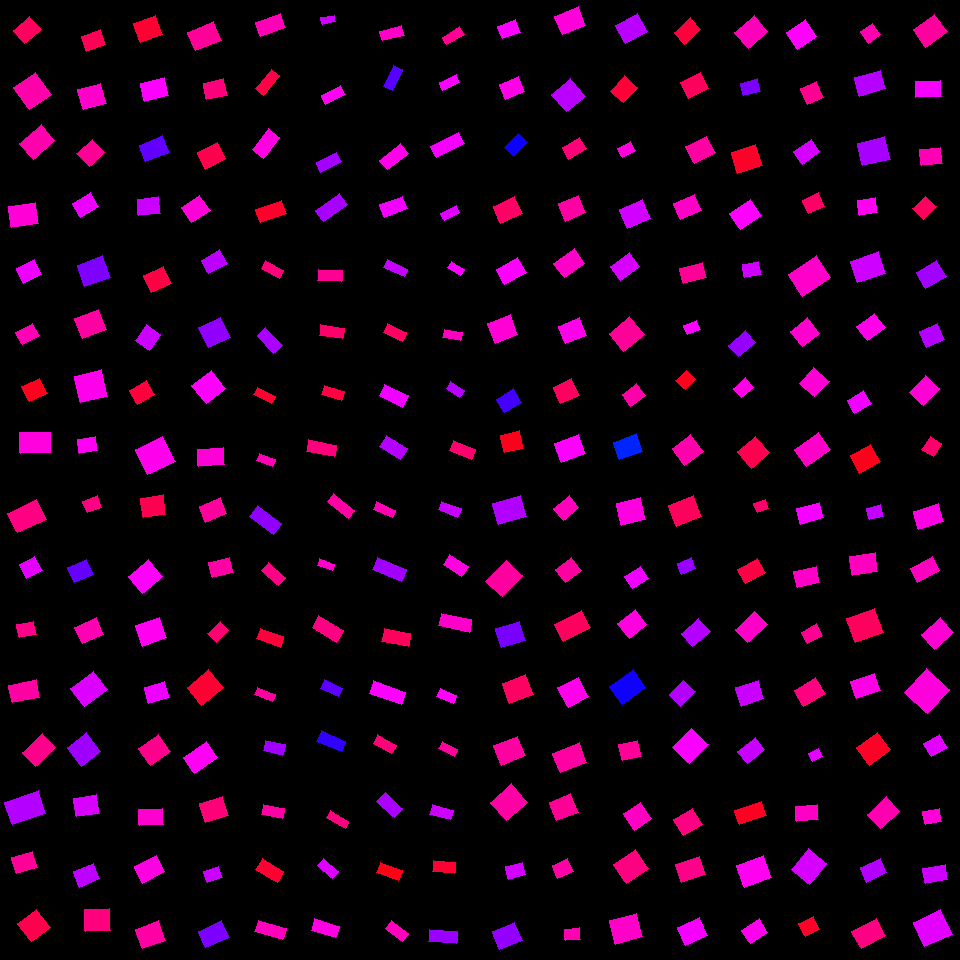

Source data for this figure (header and first rows):
, angleRotated, color, length, logWidthLengthRatio, x, y, centerX, centerY, width, lengthRotatedProjectX, widthRotatedProjectX, lengthRotatedProjectY, widthRotatedProjectY, vertexRightBottom, vertexRightTop, vertexLeftBottom, vertexLeftTop
0, 2.431, 0.938, 21.53, -0.1662, 27.15, 29.94, 30, 30, 18.23, -16.32, 11.9, 14.05, -13.82, (24, 43), (13, 30), (41, 29), (29, 16)
1, 2.525, 0.8878, 27.1, -0.002236, 32.24, 91.01, 30, 90, 27.04, -22.1, 15.64, 15.68, -22.05, (29, 109), (13, 87), (51, 94), (35, 72)
2, 2.434, 0.8872, 28.28, -0.3138, 37.25, 142, 30, 150, 20.66, -21.49, 13.43, 18.38, -15.7, (33, 159), (19, 143), (54, 140), (41, 124)
3, 2.992, 0.8596, 27.19, -0.2286, 23.76, 214.8, 30, 210, 21.64, -26.89, 3.232, 4.062, -21.39, (11, 227), (8, 206), (38, 223), (35, 202)
4, 2.693, 0.8225, 20.06, -0.2022, 28.84, 271.5, 30, 270, 16.39, -18.08, 7.11, 8.703, -14.77, (23, 283), (16, 268), (41, 274), (34, 259)
5, 2.635, 0.8813, 19.56, -0.3333, 27.41, 334.1, 30, 330, 14.02, -17.1, 6.806, 9.499, -12.25, (22, 344), (15, 332), (39, 335), (32, 323)
6, 2.691, 0.9807, 20.14, -0.1776, 34.53, 390, 30, 390, 16.86, -18.13, 7.34, 8.766, -15.18, (29, 401), (21, 386), (47, 393), (39, 378)
7, 3.127, 0.8541, 30.44, -0.3834, 35.33, 442.8, 30, 450, 20.74, -30.43, 0.2981, 0.4374, -20.74, (20, 453), (19, 432), (50, 452), (50, 432)
8, 2.693, 0.9141, 31.65, -0.3601, 26.96, 516.1, 30, 510, 22.08, -28.53, 9.572, 13.72, -19.9, (17, 532), (7, 513), (46, 519), (36, 499)
9, 2.652, 0.8152, 17.92, -0.1117, 30.74, 567.4, 30, 570, 16.03, -15.82, 7.531, 8.421, -14.15, (26, 578), (19, 564), (42, 570), (34, 556)
10, 2.958, 0.9109, 17.5, -0.286, 26.51, 629.8, 30, 630, 13.15, -17.21, 2.406, 3.203, -12.93, (19, 637), (16, 624), (36, 634), (33, 621)
11, 2.94, 0.8936, 27.77, -0.435, 24.39, 691.3, 30, 690, 17.98, -27.21, 3.592, 5.549, -17.61, (12, 702), (8, 685), (39, 697), (36, 679)
12, 2.405, 0.9095, 27.42, -0.3671, 39.11, 750.1, 30, 750, 19, -20.32, 12.76, 18.42, -14.07, (35, 766), (22, 752), (55, 747), (42, 733)
13, 2.804, 0.7838, 35.51, -0.4108, 25.16, 807.9, 30, 810, 23.55, -33.51, 7.801, 11.76, -22.22, (12, 824), (4, 802), (45, 813), (38, 790)
14, 2.88, 0.9005, 21.87, -0.2663, 24.48, 862.4, 30, 870, 16.76, -21.13, 4.329, 5.65, -16.19, (16, 873), (11, 857), (37, 867), (32, 851)
15, 2.496, 0.948, 23.76, -0.05321, 34.1, 925.6, 30, 930, 22.53, -18.97, 13.56, 14.3, -17.99, (31, 941), (17, 923), (50, 927), (36, 909)
16, 2.799, 0.9426, 20.54, -0.2787, 93.56, 40.48, 90, 30, 15.54, -19.34, 5.219, 6.897, -14.64, (86, 51), (81, 36), (105, 44), (100, 29)
17, 2.877, 0.8677, 23.78, -0.1199, 91.79, 96.31, 90, 90, 21.09, -22.95, 5.519, 6.222, -20.36, (83, 109), (77, 89), (106, 103), (100, 83)
18, 2.406, 0.903, 20.33, -0.1152, 90.6, 153.1, 90, 150, 18.12, -15.07, 12.16, 13.65, -13.43, (89, 166), (76, 153), (104, 152), (92, 139)
19, 2.605, 0.8213, 20.81, -0.2733, 85.29, 204.9, 90, 210, 15.84, -17.88, 8.099, 10.64, -13.61, (80, 217), (72, 203), (98, 206), (90, 192)
20, 2.801, 0.7493, 27.02, -0.1536, 93.62, 271.4, 90, 270, 23.17, -25.46, 7.743, 9.029, -21.84, (84, 286), (77, 265), (110, 277), (102, 255)
21, 2.785, 0.8945, 25.4, -0.1588, 90.65, 324.1, 90, 330, 21.67, -23.81, 7.559, 8.86, -20.31, (82, 338), (74, 318), (106, 329), (98, 309)
22, 2.913, 0.8457, 27.4, -0.007761, 90.96, 386.1, 90, 390, 27.18, -26.68, 6.172, 6.22, -26.47, (80, 402), (74, 376), (107, 396), (101, 369)
23, 3.005, 0.8401, 18.88, -0.303, 87.5, 445, 90, 450, 13.94, -18.7, 1.904, 2.578, -13.81, (79, 453), (77, 439), (97, 450), (95, 436)
24, 2.792, 0.9151, 15.36, -0.2233, 92.23, 504.4, 90, 510, 12.29, -14.43, 4.205, 5.257, -11.55, (87, 512), (82, 501), (101, 507), (97, 495)
25, 2.743, 0.7327, 20.83, -0.2011, 80.67, 571.1, 90, 570, 17.04, -19.2, 6.614, 8.088, -15.7, (74, 582), (67, 567), (93, 574), (86, 559)
26, 2.717, 0.8836, 23.68, -0.2658, 89.38, 630.8, 90, 630, 18.15, -21.57, 7.482, 9.76, -16.54, (82, 643), (74, 627), (103, 634), (96, 617)
27, 2.482, 0.8108, 28.01, -0.2082, 88.98, 688.8, 90, 690, 22.75, -22.14, 13.93, 17.16, -17.98, (84, 706), (70, 688), (107, 689), (93, 671)
28, 2.494, 0.7694, 24.07, -0.02868, 83.94, 749.4, 90, 750, 23.39, -19.19, 14.12, 14.53, -18.65, (81, 766), (67, 747), (100, 751), (86, 732)
29, 2.984, 0.8083, 23.84, -0.2289, 86.62, 805.7, 90, 810, 18.96, -23.54, 2.973, 3.738, -18.73, (76, 816), (73, 798), (99, 813), (96, 794)
30, 2.735, 0.7906, 21.67, -0.2462, 86.54, 875.2, 90, 870, 16.94, -19.9, 6.698, 8.568, -15.56, (79, 887), (73, 871), (99, 878), (93, 863)
31, 3.089, 0.9174, 24.96, -0.1146, 97.23, 919.9, 90, 930, 22.26, -24.92, 1.176, 1.319, -22.22, (85, 931), (84, 909), (110, 930), (109, 908)
32, 2.795, 0.967, 23.12, -0.1306, 148.1, 28.75, 150, 30, 20.29, -21.75, 6.896, 7.858, -19.08, (140, 42), (133, 23), (162, 34), (155, 15)
33, 2.895, 0.8331, 24.71, -0.2468, 154.6, 89.44, 150, 90, 19.31, -23.96, 4.716, 6.036, -18.72, (144, 101), (140, 83), (168, 95), (164, 77)
34, 2.764, 0.7308, 25.13, -0.3334, 154.3, 148.8, 150, 150, 18.01, -23.36, 6.639, 9.266, -16.74, (145, 161), (139, 145), (169, 152), (162, 135)
35, 3.043, 0.7985, 21.62, -0.2646, 148.8, 206.2, 150, 210, 16.59, -21.51, 1.638, 2.134, -16.51, (138, 215), (137, 199), (160, 213), (158, 196)
36, 2.705, 0.9543, 22.46, -0.1957, 157.3, 279.4, 150, 270, 18.47, -20.35, 7.812, 9.5, -16.73, (151, 292), (143, 275), (171, 283), (163, 266)
37, 2.202, 0.8003, 19.13, -0.1074, 148.1, 337.4, 150, 330, 17.18, -11.29, 13.87, 15.45, -10.14, (149, 350), (135, 340), (160, 334), (146, 324)
38, 2.611, 0.9601, 19.33, -0.2017, 141.9, 392.5, 150, 390, 15.8, -16.67, 7.994, 9.78, -13.62, (137, 404), (129, 390), (154, 394), (146, 380)
39, 2.685, 0.8446, 30.55, -0.09547, 155.2, 455.6, 150, 450, 27.77, -27.42, 12.25, 13.48, -24.92, (147, 474), (135, 449), (175, 461), (162, 436)
40, 2.997, 0.9473, 23.02, -0.1684, 153.1, 506, 150, 510, 19.45, -22.77, 2.809, 3.324, -19.24, (143, 517), (140, 498), (165, 514), (163, 494)
41, 2.434, 0.8372, 26.8, -0.1793, 145.5, 576.3, 150, 570, 22.4, -20.37, 14.55, 17.41, -17.03, (142, 593), (128, 576), (162, 576), (148, 559)
42, 2.809, 0.843, 24.95, -0.123, 150.8, 631.6, 150, 630, 22.06, -23.58, 7.208, 8.151, -20.85, (142, 646), (135, 625), (166, 637), (159, 617)
43, 2.868, 0.8216, 21.26, -0.252, 156.7, 692.2, 150, 690, 16.53, -20.47, 4.46, 5.739, -15.91, (148, 703), (144, 687), (169, 697), (164, 681)
44, 2.527, 0.908, 24.34, -0.1355, 154.3, 749.9, 150, 750, 21.25, -19.88, 12.26, 14.04, -17.36, (150, 765), (138, 748), (170, 751), (158, 734)
45, 3.102, 0.8645, 24.16, -0.3737, 151.1, 817.2, 150, 810, 16.62, -24.14, 0.6578, 0.9559, -16.61, (139, 825), (138, 809), (163, 824), (162, 808)
46, 2.677, 0.8516, 25.2, -0.3256, 149.6, 869.4, 150, 870, 18.2, -22.53, 8.155, 11.29, -16.27, (142, 883), (134, 866), (164, 871), (156, 855)
47, 2.785, 0.8921, 24.66, -0.1672, 150.3, 934.7, 150, 930, 20.87, -23.11, 7.277, 8.602, -19.56, (142, 948), (135, 929), (165, 940), (158, 920)
48, 2.75, 0.8999, 27.59, -0.3043, 204.5, 36.18, 210, 30, 20.35, -25.5, 7.772, 10.54, -18.81, (195, 50), (187, 32), (221, 40), (213, 21)
49, 2.928, 0.9181, 20.8, -0.207, 215.2, 89.2, 210, 90, 16.91, -20.33, 3.592, 4.417, -16.53, (206, 99), (203, 83), (227, 95), (223, 78)
50, 2.657, 0.948, 22.93, -0.2179, 211.5, 155.6, 210, 150, 18.44, -20.29, 8.586, 10.68, -16.32, (205, 169), (197, 152), (225, 158), (217, 142)
51, 2.539, 0.8587, 22.6, -0.2138, 195.7, 209, 210, 210, 18.25, -18.61, 10.35, 12.82, -15.03, (191, 222), (181, 207), (210, 210), (199, 195)
52, 2.609, 0.7894, 21.1, -0.3294, 214.2, 261.9, 210, 270, 15.18, -18.18, 7.712, 10.72, -13.08, (208, 273), (201, 260), (227, 263), (219, 249)
53, 2.696, 0.7619, 24.29, -0.07676, 214.5, 332.4, 210, 330, 22.5, -21.92, 9.697, 10.47, -20.3, (208, 347), (198, 327), (230, 337), (220, 317)
54, 2.474, 0.8349, 24.77, -0.05999, 208.8, 386.9, 210, 390, 23.33, -19.46, 14.44, 15.34, -18.32, (206, 403), (191, 385), (225, 388), (211, 370)
55, 3.064, 0.8591, 26.06, -0.4052, 210.8, 457.2, 210, 450, 17.38, -25.98, 1.344, 2.015, -17.33, (198, 466), (197, 449), (224, 464), (223, 447)
56, 2.756, 0.8977, 23.01, -0.3207, 213.1, 510, 210, 510, 16.7, -21.32, 6.279, 8.652, -15.47, (205, 522), (199, 506), (226, 513), (220, 497)
57, 2.888, 0.8903, 21.67, -0.3174, 220.7, 567.6, 210, 570, 15.78, -20.98, 3.953, 5.43, -15.27, (212, 577), (208, 562), (233, 572), (229, 557)
58, 2.393, 0.9236, 17.58, -0.3691, 218.4, 631.7, 210, 630, 12.15, -12.88, 8.27, 11.96, -8.903, (216, 642), (207, 633), (228, 630), (220, 621)
59, 2.448, 0.9662, 28.19, -0.1979, 205.3, 687.8, 210, 690, 23.13, -21.68, 14.79, 18.02, -17.79, (201, 705), (187, 687), (223, 687), (208, 669)
... 196 more rows
